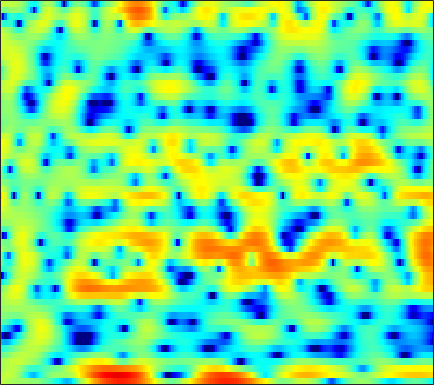

Source data for this figure (header and first rows):
2.6965, 2.4363, 2.1179, 1.8309, 1.6435, 1.4345, 1.2692, 1.1689, 1.0751, 1.0181, 0.96668, 0.93277, 0.87663, 0.78367, 0.69617, 0.53476, 0.33679, 0.15747, -0.13126, -0.47067, -0.87976, -1.2392, -1.7918, -2.4112
2.017, 2.261, 2.464, 2.518, 2.46, 2.244, 1.856, 1.449, 0.7332, -0.2085, -1.404, -2.48, -4.145, -5.947, -7.104, -7.682, -6.859, -5.737, -4.163, -2.796, -1.687, -1.02, -0.3269, 0.1835
0.9815, 1.438, 1.887, 2.156, 2.241, 2.202, 1.999, 1.74, 1.255, 0.6252, -0.1336, -0.7629, -1.613, -2.367, -2.796, -3.099, -3.108, -2.96, -2.646, -2.283, -1.939, -1.715, -1.448, -1.213
1.05, 1.398, 1.812, 2.161, 2.37, 2.57, 2.684, 2.711, 2.668, 2.542, 2.335, 2.131, 1.815, 1.449, 1.145, 0.69, 0.167, -0.2908, -1.005, -1.88, -2.982, -4.01, -5.764, -8.14
-1.817, -1.152, -0.3844, 0.2719, 0.6974, 1.18, 1.576, 1.818, 2.071, 2.247, 2.336, 2.347, 2.291, 2.15, 1.986, 1.69, 1.296, 0.9304, 0.3491, -0.3554, -1.182, -1.875, -2.866, -3.871
-4.04, -3.548, -2.924, -2.301, -1.832, -1.205, -0.5885, -0.1439, 0.4116, 0.919, 1.362, 1.64, 1.933, 2.133, 2.216, 2.235, 2.152, 2.025, 1.772, 1.425, 0.9912, 0.6145, 0.06249, -0.5426
-7.634, -8.097, -8.285, -7.808, -7.063, -5.78, -4.391, -3.38, -2.132, -1.016, -0.02195, 0.6354, 1.393, 2.013, 2.381, 2.755, 2.988, 3.071, 3.062, 2.917, 2.64, 2.349, 1.845, 1.209
-12.22, -15.86, -21.37, -17.97, -14.34, -11.01, -8.643, -7.169, -5.407, -3.761, -2.226, -1.152, 0.1464, 1.27, 1.981, 2.757, 3.321, 3.605, 3.808, 3.811, 3.621, 3.36, 2.854, 2.18
-4.929, -5.797, -6.933, -8.059, -8.991, -10.57, -12.91, -14.93, -14.6, -10.27, -6.266, -3.898, -1.411, 0.484, 1.599, 2.746, 3.554, 3.962, 4.263, 4.305, 4.104, 3.796, 3.188, 2.362
-1.052, -1.448, -2.103, -2.888, -3.555, -4.528, -5.493, -5.969, -5.786, -4.609, -2.924, -1.637, -0.06636, 1.253, 2.066, 2.899, 3.461, 3.719, 3.857, 3.762, 3.431, 3.019, 2.251, 1.208
0.08635, 0.08288, 0.0169, -0.09456, -0.1953, -0.3042, -0.3637, -0.3536, -0.2316, 0.02008, 0.3778, 0.6797, 1.09, 1.468, 1.71, 1.953, 2.081, 2.097, 2.005, 1.766, 1.383, 0.9959, 0.3202, -0.5422
0.5814, 0.7433, 0.9213, 1.049, 1.109, 1.16, 1.206, 1.226, 1.218, 1.186, 1.135, 1.088, 1.009, 0.8935, 0.7842, 0.6184, 0.4383, 0.2899, 0.0566, -0.2087, -0.5087, -0.7598, -1.133, -1.544
0.899, 1.223, 1.613, 1.933, 2.122, 2.282, 2.328, 2.294, 2.148, 1.884, 1.491, 1.127, 0.556, -0.0678, -0.5526, -1.163, -1.679, -1.988, -2.266, -2.446, -2.584, -2.667, -2.762, -2.817
0.5083, 1.271, 2.134, 2.822, 3.237, 3.619, 3.769, 3.733, 3.499, 3.016, 2.235, 1.425, 0.03489, -1.722, -3.26, -5.427, -7.04, -7.357, -6.78, -5.887, -5.288, -5.149, -5.319, -5.783
-1.33, -0.1434, 1.207, 2.333, 3.009, 3.725, 4.206, 4.368, 4.3, 3.898, 3.124, 2.255, 0.6195, -1.686, -3.986, -7.994, -11.9, -11.53, -8.495, -6.433, -5.501, -5.449, -6.245, -8.319
-6.052, -5.08, -3.324, -1.471, -0.2398, 1.084, 2.089, 2.638, 3.057, 3.119, 2.888, 2.526, 1.797, 0.8446, 0.0745, -0.9204, -1.769, -2.192, -2.51, -2.691, -2.875, -3.02, -3.254, -3.442
-22.97, -14.52, -8.245, -4.699, -2.76, -0.7836, 0.622, 1.404, 2.167, 2.643, 2.808, 2.778, 2.562, 2.146, 1.724, 1.063, 0.3351, -0.2256, -1.026, -1.746, -2.351, -2.689, -2.937, -2.851
-3.334, -3.446, -3.03, -2.235, -1.547, -0.4119, 0.7151, 1.45, 2.275, 2.926, 3.319, 3.44, 3.384, 3.09, 2.683, 1.929, 0.9398, 0.0124, -1.547, -3.385, -5.524, -7.157, -8.534, -8.041
-0.3634, -1.736, -3.419, -4.157, -3.71, -2.252, -0.4666, 0.8231, 2.246, 3.238, 3.908, 4.174, 4.213, 3.957, 3.573, 2.789, 1.659, 0.6052, -1.145, -3.508, -6.642, -9.603, -13.14, -11.55
0.257, -2.243, -6.759, -11.52, -9.872, -4.666, -1.294, 0.4908, 2.248, 3.376, 4.024, 4.267, 4.277, 3.941, 3.53, 2.757, 1.791, 1.007, -0.1336, -1.309, -2.343, -2.997, -3.587, -3.852
2.13, 1.161, 0.164, -0.2552, -0.1119, 0.408, 1.289, 1.986, 2.731, 3.282, 3.507, 3.446, 3.078, 2.338, 1.539, 0.2301, -1.223, -2.345, -3.419, -3.882, -3.806, -3.595, -3.273, -3.075
0.5181, -0.285, -0.6572, -0.2412, 0.4509, 1.449, 2.409, 3.028, 3.621, 3.937, 3.94, 3.673, 2.962, 1.775, 0.4781, -1.911, -5.594, -9.984, -22.18, -13.91, -8.002, -5.638, -3.718, -2.616
-7.865, -17.04, -13.53, -5.412, -2.433, 0.217, 1.958, 2.853, 3.69, 4.112, 4.176, 4.017, 3.489, 2.627, 1.766, 0.3247, -1.297, -2.498, -3.599, -3.72, -3.157, -2.591, -1.945, -1.553
-1.826, -2.344, -2.288, -1.459, -0.5832, 0.5563, 1.538, 2.117, 2.673, 3.001, 3.096, 3.038, 2.791, 2.368, 1.963, 1.342, 0.6944, 0.235, -0.3025, -0.7285, -1.06, -1.29, -1.621, -2.058
0.9118, 0.8307, 0.8542, 0.9647, 1.132, 1.41, 1.669, 1.856, 2.026, 2.118, 2.122, 2.05, 1.884, 1.631, 1.392, 1.033, 0.6289, 0.3206, -0.1096, -0.5732, -1.051, -1.44, -2.03, -2.732
2.234, 2.134, 1.996, 1.873, 1.783, 1.701, 1.639, 1.605, 1.567, 1.508, 1.417, 1.318, 1.147, 0.9231, 0.7262, 0.4334, 0.1136, -0.1328, -0.4777, -0.8306, -1.229, -1.562, -2.075, -2.695
3.538, 3.219, 2.709, 2.201, 1.829, 1.396, 1.111, 0.9699, 0.8942, 0.8704, 0.8249, 0.7629, 0.5845, 0.3184, 0.07065, -0.2919, -0.6258, -0.841, -1.034, -1.144, -1.233, -1.329, -1.543, -1.897
5.298, 4.546, 3.333, 1.88, 0.7578, -0.5631, -1.238, -1.167, -0.6055, 0.08411, 0.5766, 0.7201, 0.5814, 0.0637, -0.5516, -1.575, -2.559, -2.993, -2.878, -2.148, -1.221, -0.6259, -0.1025, 0.06233
6.175, 5.113, 3.23, 0.446, -2.509, -9.513, -24.07, -9.504, -3.691, -0.9456, 0.4824, 0.9263, 0.8759, 0.01295, -1.234, -4.055, -9.553, -20.67, -12.41, -5.17, -1.619, 0.03528, 1.445, 2.168
3.481, 2.764, 1.555, 0.088, -1.062, -2.373, -2.98, -2.796, -2.013, -1.118, -0.4578, -0.1877, -0.1872, -0.5935, -1.148, -2.109, -3.05, -3.414, -3.129, -2.134, -0.9173, -0.0891, 0.7934, 1.386
1.033, 0.589, -0.09015, -0.7198, -1.145, -1.467, -1.566, -1.446, -1.181, -0.8017, -0.4751, -0.284, -0.1784, -0.2024, -0.306, -0.4917, -0.6759, -0.7325, -0.7177, -0.5336, -0.248, 0.006895, 0.3465, 0.6601
-0.1954, -0.9612, -2.087, -3.016, -3.393, -3.327, -2.67, -2.032, -1.132, -0.3579, 0.2619, 0.5833, 0.864, 0.9557, 0.9271, 0.7684, 0.5338, 0.3186, 0.05682, -0.1417, -0.2311, -0.2066, -0.05466, 0.1954
0.2219, -1.467, -4.87, -10.52, -15.96, -10.39, -5.125, -2.74, -0.5103, 0.9341, 1.911, 2.36, 2.684, 2.697, 2.53, 2.067, 1.374, 0.6751, -0.3308, -1.379, -2.128, -2.327, -2.017, -1.321
2.663, 1.468, -0.3482, -2.092, -2.797, -2.411, -1.036, 0.09456, 1.389, 2.373, 3.035, 3.337, 3.46, 3.28, 2.912, 2.082, 0.7752, -0.587, -3.167, -7.067, -13.51, -16.36, -9.985, -5.777
3.893, 3.35, 2.652, 1.966, 1.608, 1.28, 1.19, 1.254, 1.446, 1.711, 1.941, 2.085, 2.145, 1.992, 1.693, 1.007, -0.09492, -1.156, -2.976, -5.118, -6.99, -7.614, -7.084, -5.916
4.417, 4.08, 3.486, 2.791, 2.192, 1.343, 0.4747, -0.1067, -0.5986, -0.6358, -0.2153, 0.2226, 0.8065, 1.187, 1.299, 1.159, 0.7242, 0.1938, -0.7062, -1.735, -2.724, -3.382, -4.09, -4.534
4.567, 4.396, 3.9, 3.096, 2.173, 0.4638, -2.044, -4.701, -9.021, -8.97, -4.773, -2.309, -0.07331, 1.334, 1.971, 2.373, 2.352, 2.054, 1.341, 0.2969, -1.146, -2.465, -4.555, -6.681
2.318, 2.686, 2.824, 2.463, 1.867, 0.6251, -1.183, -2.781, -4.712, -4.726, -2.878, -1.339, 0.3905, 1.613, 2.207, 2.647, 2.688, 2.497, 1.916, 0.8875, -0.6558, -2.275, -5.312, -9.858
-1.026, -0.09525, 0.6444, 0.9118, 0.8964, 0.6243, 0.2021, -0.1245, -0.4439, -0.5262, -0.336, -0.08442, 0.3283, 0.7129, 0.9534, 1.16, 1.208, 1.14, 0.881, 0.4261, -0.2073, -0.7852, -1.59, -2.246
-1.257, -0.6375, -0.06501, 0.2686, 0.3887, 0.3528, 0.1869, -0.003621, -0.2784, -0.5373, -0.7647, -0.8847, -0.989, -1.008, -0.9566, -0.8255, -0.6293, -0.4825, -0.2912, -0.1207, 0.003436, 0.07813, 0.1631, 0.2645
-0.3594, -0.02719, 0.2676, 0.4319, 0.4226, 0.2561, -0.07866, -0.4487, -1.051, -1.761, -2.553, -3.122, -3.802, -4.248, -4.341, -4.12, -3.502, -2.884, -1.974, -1.075, -0.2711, 0.2704, 0.901, 1.429
-0.1342, 0.2255, 0.5649, 0.6457, 0.5283, 0.1628, -0.4885, -1.152, -2.286, -3.725, -5.453, -6.979, -9.318, -11.78, -12.95, -11.89, -9.125, -6.995, -4.587, -2.626, -1.034, -0.04219, 1.066, 1.964
-0.6618, 0.03068, 0.5976, 0.7401, 0.6044, 0.05739, -0.8982, -1.879, -3.564, -5.649, -8.081, -10.14, -13.19, -16.75, -18.95, -16.67, -11.95, -9.064, -6.018, -3.671, -1.781, -0.609, 0.7031, 1.787
-0.1107, 0.6935, 1.307, 1.488, 1.331, 0.6865, -0.4591, -1.68, -3.899, -6.889, -10.76, -14.2, -16.95, -15.29, -13.31, -10.79, -8.561, -7.005, -5.173, -3.645, -2.325, -1.434, -0.318, 0.7585
1.597, 2.159, 2.679, 2.885, 2.784, 2.319, 1.399, 0.3654, -1.505, -4.046, -7.297, -9.98, -11.88, -10.44, -8.762, -6.939, -5.651, -5.019, -4.525, -4.329, -4.333, -4.257, -3.726, -2.54
1.188, 1.874, 2.676, 3.223, 3.44, 3.449, 3.122, 2.654, 1.794, 0.7329, -0.4013, -1.183, -1.989, -2.473, -2.699, -2.961, -3.332, -3.817, -4.875, -6.644, -9.673, -13.6, -20.35, -12.01
-2.483, -0.7788, 1.004, 2.275, 2.94, 3.466, 3.651, 3.605, 3.32, 2.839, 2.22, 1.708, 0.9669, 0.1845, -0.4395, -1.34, -2.381, -3.261, -4.614, -6.201, -7.883, -8.969, -9.428, -8.232
-3.746, -1.623, 0.4794, 1.951, 2.729, 3.428, 3.795, 3.889, 3.793, 3.482, 2.983, 2.498, 1.711, 0.7677, -0.03592, -1.238, -2.584, -3.649, -5.065, -6.319, -7.207, -7.494, -7.325, -6.628
0.06688, 0.8651, 1.87, 2.702, 3.179, 3.631, 3.866, 3.904, 3.776, 3.458, 2.947, 2.433, 1.57, 0.4869, -0.4872, -2.027, -3.903, -5.561, -8.159, -11.04, -13.27, -13.25, -11.36, -9.105
2.245, 2.547, 2.918, 3.234, 3.419, 3.57, 3.597, 3.528, 3.32, 2.965, 2.45, 1.948, 1.117, 0.07174, -0.8829, -2.424, -4.346, -6.129, -9.164, -13.25, -17.66, -17.19, -13.15, -9.967
2.987, 3.054, 3.117, 3.142, 3.134, 3.071, 2.946, 2.811, 2.564, 2.23, 1.803, 1.414, 0.7883, 0.02309, -0.6504, -1.694, -2.887, -3.869, -5.211, -6.41, -7.234, -7.458, -7.265, -6.71
3.158, 3.039, 2.871, 2.677, 2.51, 2.281, 2.046, 1.874, 1.642, 1.416, 1.183, 0.994, 0.6981, 0.3334, 0.01124, -0.4949, -1.082, -1.556, -2.206, -2.844, -3.4, -3.753, -4.133, -4.408
3.184, 2.87, 2.429, 1.976, 1.627, 1.175, 0.7599, 0.5003, 0.2877, 0.2524, 0.3634, 0.5006, 0.7028, 0.8642, 0.9271, 0.9208, 0.7923, 0.6212, 0.2904, -0.1627, -0.7283, -1.243, -2.054, -3.025
2.585, 2.017, 1.304, 0.6236, 0.08514, -0.8002, -1.858, -2.645, -3.232, -2.905, -1.82, -0.8506, 0.3466, 1.307, 1.85, 2.37, 2.686, 2.788, 2.753, 2.521, 2.024, 1.462, 0.3955, -1.162
-1.833, -3.06, -3.365, -2.987, -2.946, -3.77, -6.047, -9.403, -22.07, -13.5, -6.215, -3.367, -0.9726, 0.542, 1.358, 2.17, 2.8, 3.18, 3.555, 3.732, 3.652, 3.393, 2.743, 1.716
-9.044, -15.35, -9.726, -5.276, -3.752, -2.99, -3.225, -3.718, -4.226, -3.981, -3.077, -2.411, -1.831, -1.647, -1.615, -1.357, -0.5973, 0.2791, 1.515, 2.516, 3.196, 3.442, 3.441, 3.123
0.3315, -0.1534, -0.2101, 0.1522, 0.4894, 0.7918, 0.8652, 0.7853, 0.5617, 0.2023, -0.3581, -1.016, -2.474, -5.043, -8.416, -16.37, -10.5, -5.524, -1.617, 0.7501, 2.155, 2.748, 3.06, 2.909
2.441, 2.393, 2.352, 2.325, 2.31, 2.243, 2.11, 1.939, 1.602, 1.128, 0.425, -0.2736, -1.485, -2.978, -4.134, -5, -4.352, -3.117, -1.352, 0.07819, 1.009, 1.401, 1.507, 1.121
